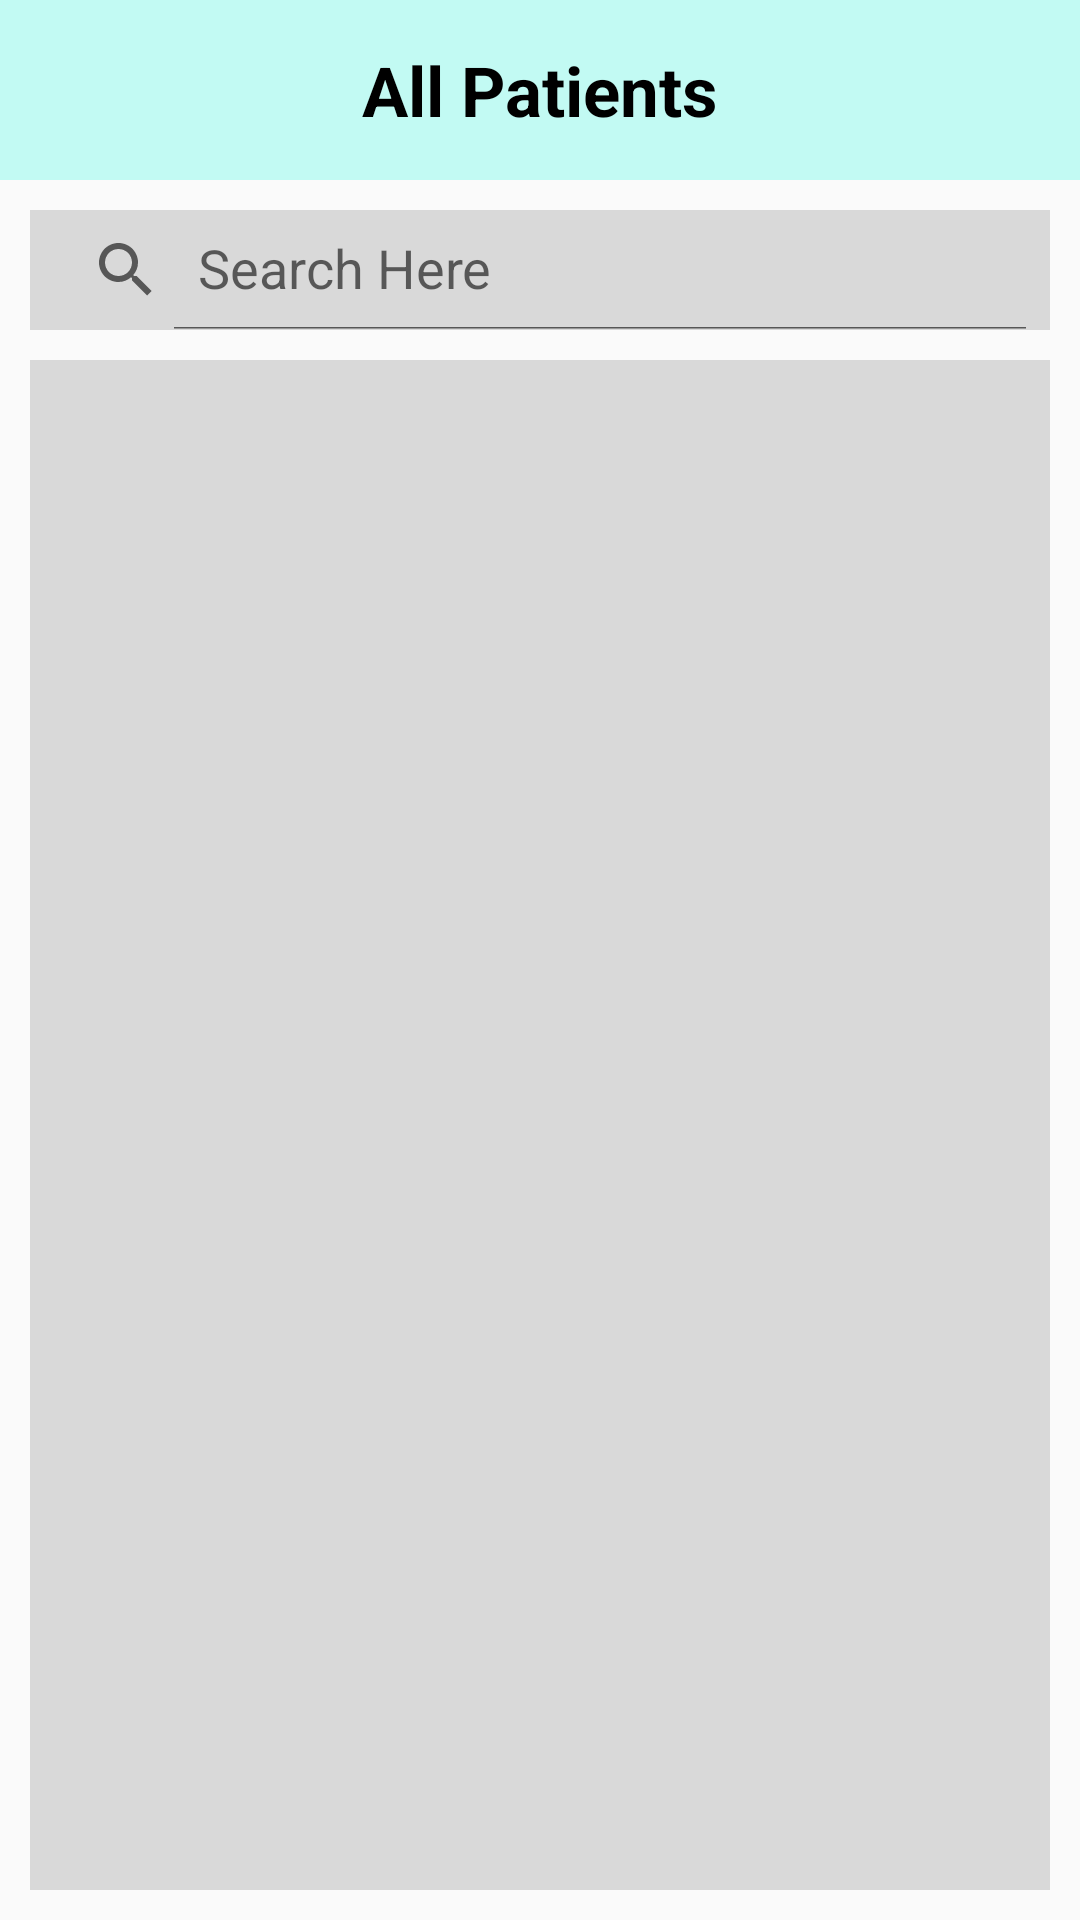

Android layout source for this screen:
<!-- AndroidManifest.xml: application theme Theme.MOCA -->
<!-- res/layout/activity_full_patients.xml -->
<?xml version="1.0" encoding="utf-8"?>
<LinearLayout xmlns:android="http://schemas.android.com/apk/res/android"
    xmlns:app="http://schemas.android.com/apk/res-auto"
    xmlns:tools="http://schemas.android.com/tools"
    android:layout_width="match_parent"
    android:layout_height="match_parent"
    android:orientation="vertical"
    tools:context=".full_patients">
    <LinearLayout
        android:layout_width="match_parent"
        android:layout_height="60dp"
        android:background="#C2FAF3"
        android:gravity="center"
        android:orientation="horizontal">

        <TextView
            android:layout_width="wrap_content"
            android:id="@+id/question_no1"
            android:layout_height="wrap_content"
            android:layout_gravity="center"
            android:text="All Patients"
            android:textColor="@color/black"
            android:textSize="23dp"
            android:textStyle="bold" />
    </LinearLayout>
    <androidx.appcompat.widget.SearchView
        android:layout_width="match_parent"
        android:layout_height="40dp"
        android:background="#d9d9d9"
        android:layout_marginTop="10dp"
        android:layout_marginLeft="10dp"
        android:layout_marginRight="10dp"
        android:id="@+id/searchAll"
        app:iconifiedByDefault="false"
        app:queryHint="Search Here"/>
    <androidx.recyclerview.widget.RecyclerView
        android:layout_width="match_parent"
        android:id="@+id/allPatients"
        android:layout_height="match_parent"
        android:layout_margin="10dp"
        android:background="#d9d9d9"/>

</LinearLayout>
<!-- resources referenced by this layout -->
<resources>
  <color name="black">#FF000000</color>
  <style name="Theme.MOCA" parent="Base.Theme.MOCA">
          
      </style>
  <style name="Base.Theme.MOCA" parent="Theme.AppCompat.DayNight.NoActionBar">
          
          
          
      </style>
</resources>
